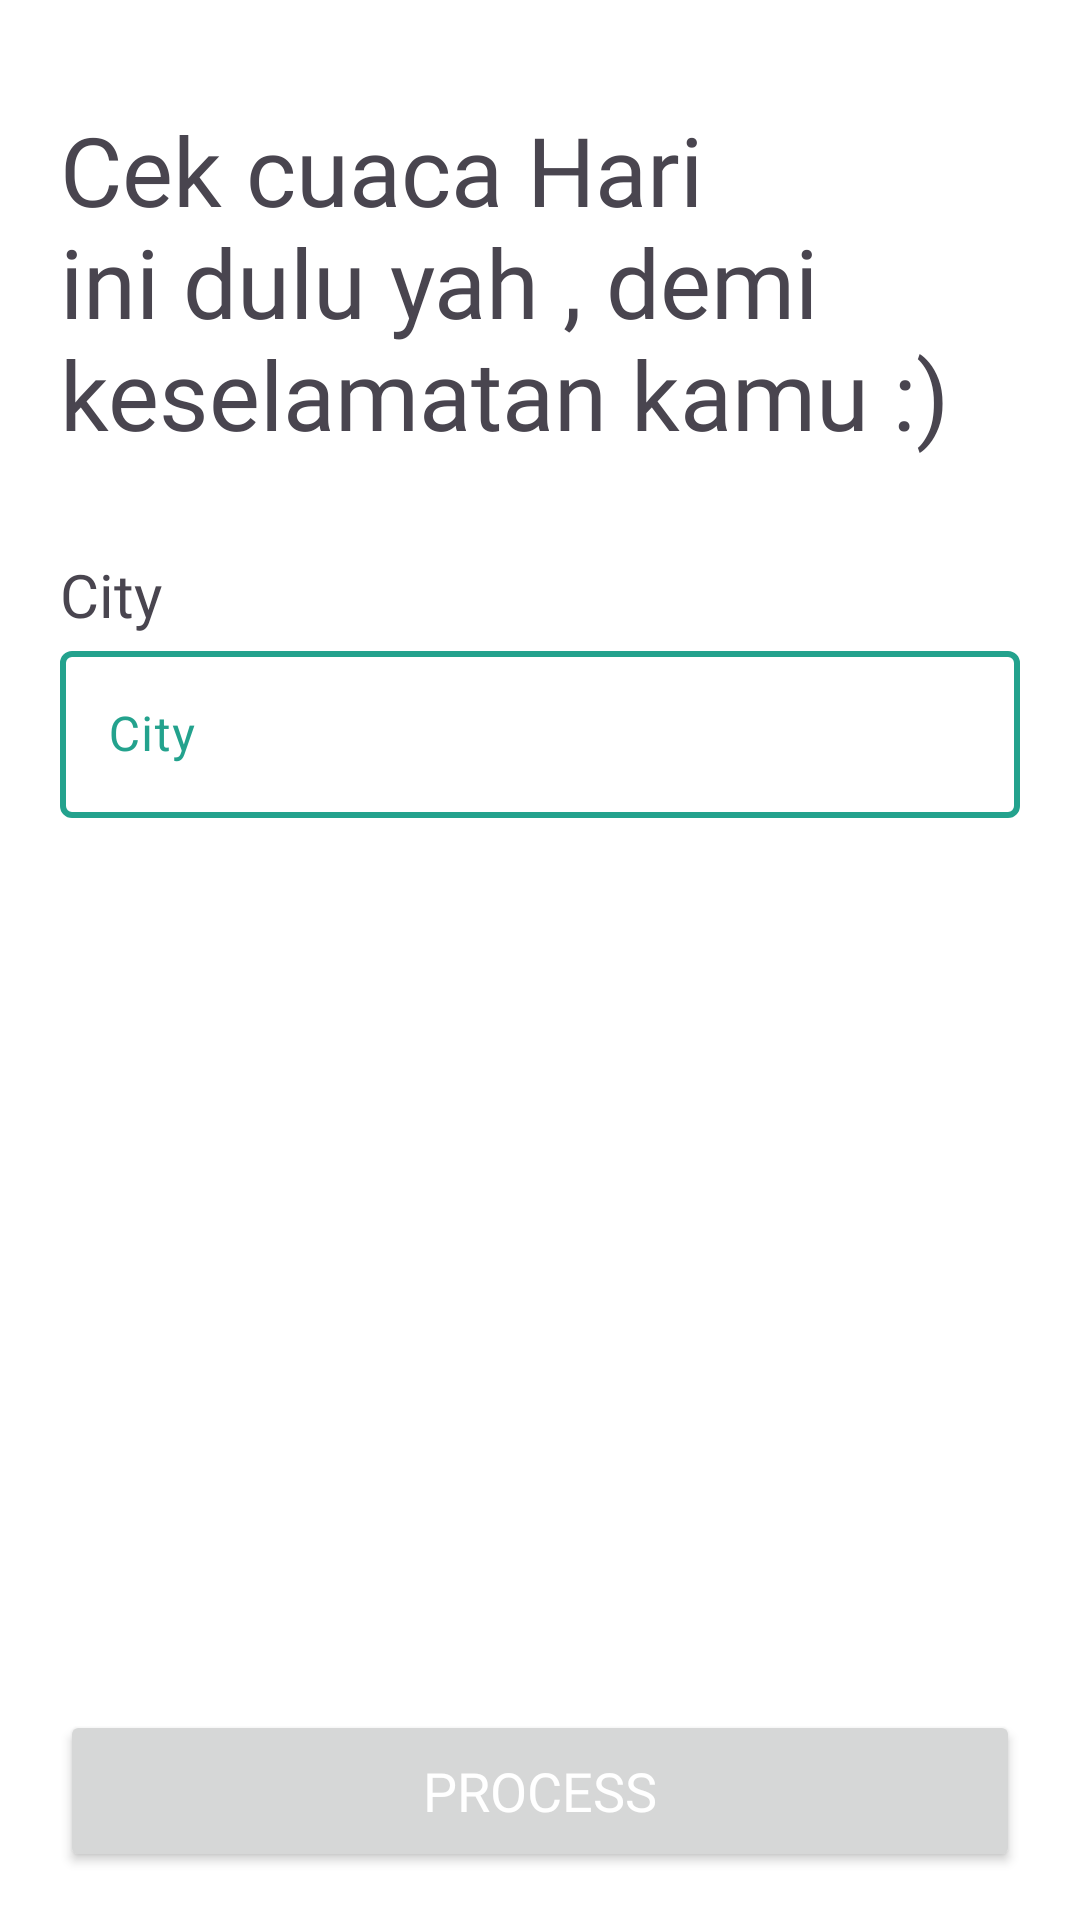

Write the Android layout XML for this screen, with the resource values it uses.
<!-- AndroidManifest.xml: application theme Theme.HikeWise -->
<!-- res/layout/fragment_weather.xml -->
<?xml version="1.0" encoding="utf-8"?>
<androidx.constraintlayout.widget.ConstraintLayout xmlns:android="http://schemas.android.com/apk/res/android"
    xmlns:app="http://schemas.android.com/apk/res-auto"
    xmlns:tools="http://schemas.android.com/tools"
    android:layout_width="match_parent"
    android:layout_height="match_parent"
    tools:context=".ui.weather.WeatherFragment">

    <TextView
        android:id="@+id/textView7"
        android:layout_width="0dp"
        android:layout_height="wrap_content"
        android:layout_marginStart="20dp"
        android:layout_marginTop="35dp"
        android:layout_marginEnd="20dp"
        android:fontFamily="@font/poppins_medium"
        android:text="Cek cuaca Hari ini dulu yah , demi keselamatan kamu :) "
        android:textSize="32sp"
        app:layout_constraintEnd_toEndOf="parent"
        app:layout_constraintStart_toStartOf="parent"
        app:layout_constraintTop_toTopOf="parent" />

    <TextView
        android:id="@+id/textView8"
        android:layout_width="wrap_content"
        android:layout_height="wrap_content"
        android:layout_marginStart="20dp"
        android:layout_marginTop="32dp"
        android:fontFamily="@font/poppins_medium"
        android:text="City"
        android:textSize="20sp"
        app:layout_constraintStart_toStartOf="parent"
        app:layout_constraintTop_toBottomOf="@+id/textView7" />

    <com.google.android.material.textfield.TextInputLayout
        android:id="@+id/textInputLayout"
        android:layout_width="0dp"
        android:layout_height="wrap_content"
        android:layout_marginStart="20dp"
        android:layout_marginEnd="20dp"
        app:boxStrokeWidth="2dp"
        app:layout_constraintEnd_toEndOf="parent"
        app:layout_constraintStart_toStartOf="parent"
        app:layout_constraintTop_toBottomOf="@+id/textView8">

        <com.google.android.material.textfield.TextInputEditText
            android:id="@+id/editTextCity"
            android:layout_width="match_parent"
            android:layout_height="wrap_content"
            android:hint="City"
            android:inputType="text" />

    </com.google.android.material.textfield.TextInputLayout>


    <Button
        android:id="@+id/btnProcess"
        android:layout_width="0dp"
        android:layout_height="54dp"
        android:layout_marginStart="20dp"
        android:layout_marginEnd="20dp"
        android:layout_marginBottom="16dp"
        android:fontFamily="@font/poppins_medium"
        android:text="@string/process"
        android:textColor="@color/white"
        android:textSize="18sp"
        app:layout_constraintBottom_toBottomOf="parent"
        app:layout_constraintEnd_toEndOf="parent"
        app:layout_constraintStart_toStartOf="parent" />

</androidx.constraintlayout.widget.ConstraintLayout>
<!-- resources referenced by this layout -->
<resources>
  <color name="white">#FFFFFFFF</color>
  <string name="process">Process</string>
  <style name="Theme.HikeWise" parent="Base.Theme.HikeWise" />
  <style name="Base.Theme.HikeWise" parent="Theme.Material3.DayNight.NoActionBar">
          
          
          <item name="colorPrimary">@color/primary</item>
          <item name="colorOutline">@color/primary</item>
          <item name="colorSurface">@color/white</item>
          <item name="android:windowBackground">@color/white</item>
          <item name="colorOnPrimaryContainer">@color/white</item>
          <item name="colorSurfaceContainerHighest">@color/white</item>
          <item name="colorOnSurfaceVariant">@color/primary</item>
          <item name="colorOnSecondaryContainer">@color/primary</item>
          <item name="bottomNavigationStyle">@style/BottomNavigationView</item>
      </style>
  <color name="primary">#23A28D</color>
  <style name="BottomNavigationView" parent="Widget.Material3.BottomNavigationView">
          <item name="materialThemeOverlay">@style/ThemeOverlay.App.BottomNavigationView</item>
      </style>
  <style name="ThemeOverlay.App.BottomNavigationView" parent="">
          <item name="colorPrimary">@color/white</item>
          <item name="colorSurfaceContainer">@color/white</item>
          <item name="colorOnPrimary">@color/primary</item>
          <item name="colorOnSecondary">@color/primary</item>
          <item name="colorSecondaryContainer">#B9F3EA</item>
          <item name="colorOnSurfaceVariant">@color/primary</item>
      </style>
</resources>
